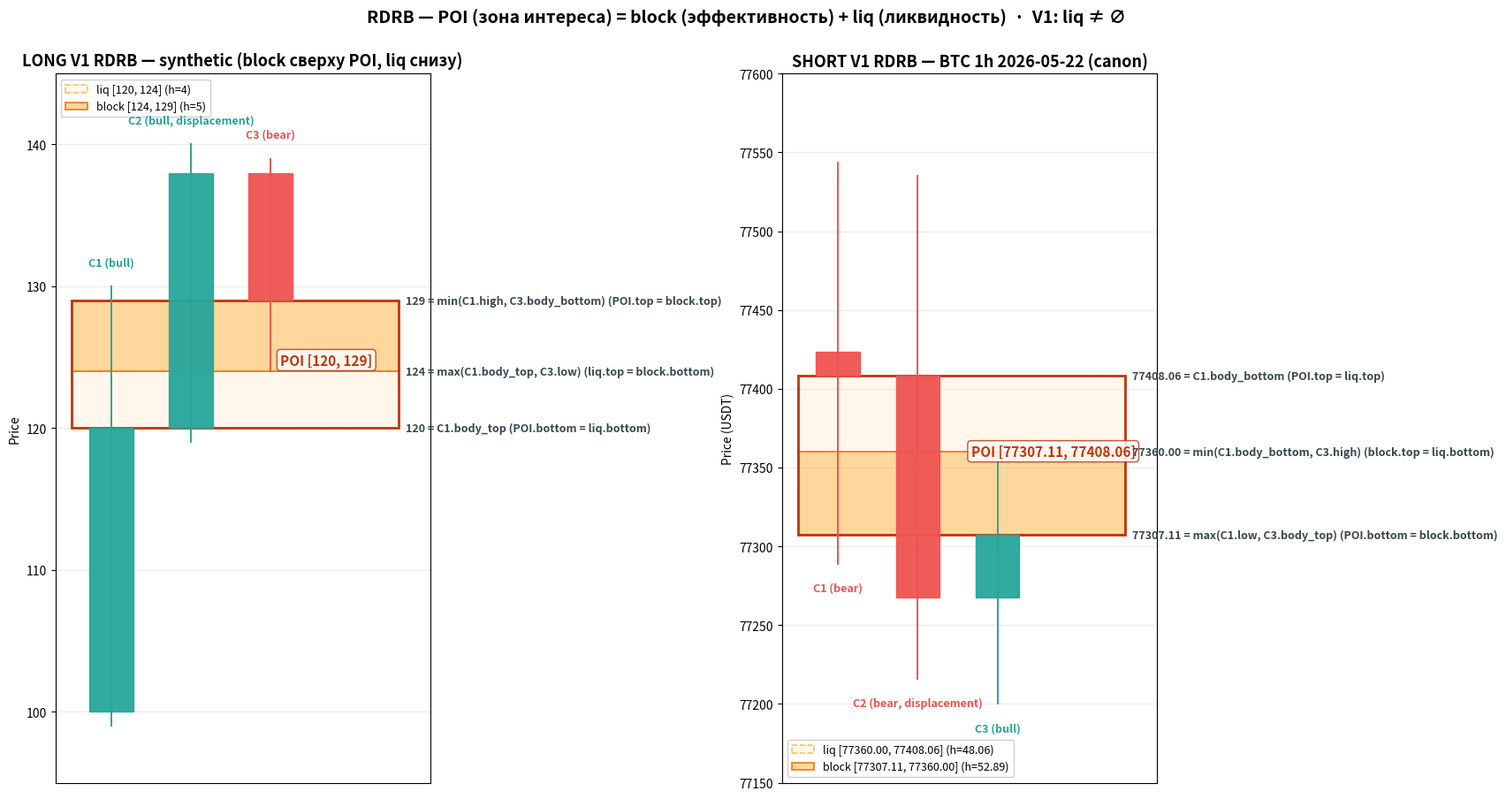

Write the Python code that produced this figure. (Note: this script raises an exception after producing the figure.)
"""Иллюстрация зоны интереса RDRB (POI + block + liq).

LONG V1 — synthetic (block примыкает к верху POI, liq снизу).
SHORT V1 — canon BTC 1h 2026-05-22 (block примыкает к низу POI, liq сверху).
"""
from __future__ import annotations

import pathlib

import matplotlib.patches as mpatches
import matplotlib.pyplot as plt


def draw_candle(ax, x, o, h, l, c, width=0.55, alpha=0.95):
    color = "#26a69a" if c >= o else "#ef5350"
    ax.plot([x, x], [l, h], color=color, linewidth=1.4, zorder=3)
    body_low, body_high = min(o, c), max(o, c)
    if body_high - body_low < 0.005 * max(1, h - l):
        body_high = body_low + 0.005 * max(1, h - l)
    ax.add_patch(mpatches.Rectangle((x - width / 2, body_low), width, body_high - body_low,
                                    facecolor=color, edgecolor=color, alpha=alpha, zorder=4))


def annotate_label(ax, x, y, text, color="#37474f", offset=(6, 0), ha="left"):
    ax.annotate(text, (x, y), xytext=offset, textcoords="offset points",
                fontsize=9, color=color, fontweight="bold", ha=ha, va="center", zorder=6)


fig, (ax_l, ax_s) = plt.subplots(1, 2, figsize=(17, 9))

# =========================================================
# LONG V1 — synthetic
# =========================================================
c1_l = (100, 130, 99, 120)    # bull
c2_l = (120, 140, 119, 138)   # bull (displacement up, close > C1.high)
c3_l = (138, 139, 124, 129)   # bear

for i, (o, h, l, c) in enumerate([c1_l, c2_l, c3_l]):
    draw_candle(ax_l, i + 1.0, o, h, l, c)

ax_l.set_xlim(0.3, 5.0)
ax_l.set_ylim(95, 145)
ax_l.set_title("LONG V1 RDRB — synthetic (block сверху POI, liq снизу)",
               fontsize=13, fontweight="bold")

zone_left, zone_right = 0.5, 4.6
poi_low, poi_high = 120, 129
block_low, block_high = 124, 129
liq_low, liq_high = 120, 124

# liq (подзона) — снизу
ax_l.add_patch(mpatches.Rectangle((zone_left, liq_low), zone_right - zone_left, liq_high - liq_low,
                                  facecolor="#fff3e0", edgecolor="#ff9800", linewidth=1.2,
                                  linestyle="--", alpha=0.6, zorder=1,
                                  label=f"liq [{liq_low}, {liq_high}] (h={liq_high - liq_low})"))
# block (подзона) — сверху
ax_l.add_patch(mpatches.Rectangle((zone_left, block_low), zone_right - zone_left, block_high - block_low,
                                  facecolor="#ffcc80", edgecolor="#ef6c00", linewidth=1.4,
                                  alpha=0.78, zorder=1,
                                  label=f"block [{block_low}, {block_high}] (h={block_high - block_low})"))
# POI рамка
ax_l.add_patch(mpatches.Rectangle((zone_left, poi_low), zone_right - zone_left, poi_high - poi_low,
                                  facecolor="none", edgecolor="#bf360c", linewidth=2.0, zorder=2))

annotate_label(ax_l, zone_right, poi_low, f"{poi_low} = C1.body_top (POI.bottom = liq.bottom)")
annotate_label(ax_l, zone_right, block_low, f"{block_low} = max(C1.body_top, C3.low) (liq.top = block.bottom)")
annotate_label(ax_l, zone_right, block_high, f"{block_high} = min(C1.high, C3.body_bottom) (POI.top = block.top)")

annotate_label(ax_l, 1.0, c1_l[1] + 1, "C1 (bull)", color="#26a69a", offset=(0, 8), ha="center")
annotate_label(ax_l, 2.0, c2_l[1] + 1, "C2 (bull, displacement)", color="#26a69a", offset=(0, 8), ha="center")
annotate_label(ax_l, 3.0, c3_l[1] + 1, "C3 (bear)", color="#ef5350", offset=(0, 8), ha="center")

ax_l.text(3.7, (poi_low + poi_high) / 2, f"POI [{poi_low}, {poi_high}]",
          fontsize=11, fontweight="bold", color="#bf360c", ha="center",
          bbox=dict(boxstyle="round,pad=0.25", facecolor="white", edgecolor="#bf360c", alpha=0.85))

ax_l.set_ylabel("Price")
ax_l.set_xticks([])
ax_l.grid(True, alpha=0.25, axis="y")
ax_l.legend(loc="upper left", fontsize=9, framealpha=0.92)

# =========================================================
# SHORT V1 — canon BTC 1h 2026-05-22
# =========================================================
c1_s = (77423.41, 77543.38, 77288.77, 77408.06)  # bear
c2_s = (77408.07, 77535.00, 77216.00, 77267.38)  # bear (displacement down)
c3_s = (77267.39, 77360.00, 77200.00, 77307.11)  # bull

for i, (o, h, l, c) in enumerate([c1_s, c2_s, c3_s]):
    draw_candle(ax_s, i + 1.0, o, h, l, c)

ax_s.set_xlim(0.3, 5.0)
ax_s.set_ylim(77150, 77600)
ax_s.set_title("SHORT V1 RDRB — BTC 1h 2026-05-22 (canon)",
               fontsize=13, fontweight="bold")

poi_low_s, poi_high_s = 77307.11, 77408.06
block_low_s, block_high_s = 77307.11, 77360.00
liq_low_s, liq_high_s = 77360.00, 77408.06

# liq (подзона) — сверху
ax_s.add_patch(mpatches.Rectangle((zone_left, liq_low_s), zone_right - zone_left, liq_high_s - liq_low_s,
                                  facecolor="#fff3e0", edgecolor="#ff9800", linewidth=1.2,
                                  linestyle="--", alpha=0.6, zorder=1,
                                  label=f"liq [{liq_low_s:.2f}, {liq_high_s:.2f}] (h={liq_high_s - liq_low_s:.2f})"))
# block (подзона) — снизу
ax_s.add_patch(mpatches.Rectangle((zone_left, block_low_s), zone_right - zone_left, block_high_s - block_low_s,
                                  facecolor="#ffcc80", edgecolor="#ef6c00", linewidth=1.4,
                                  alpha=0.78, zorder=1,
                                  label=f"block [{block_low_s:.2f}, {block_high_s:.2f}] (h={block_high_s - block_low_s:.2f})"))
# POI рамка
ax_s.add_patch(mpatches.Rectangle((zone_left, poi_low_s), zone_right - zone_left, poi_high_s - poi_low_s,
                                  facecolor="none", edgecolor="#bf360c", linewidth=2.0, zorder=2))

annotate_label(ax_s, zone_right, poi_low_s, f"{poi_low_s:.2f} = max(C1.low, C3.body_top) (POI.bottom = block.bottom)")
annotate_label(ax_s, zone_right, block_high_s, f"{block_high_s:.2f} = min(C1.body_bottom, C3.high) (block.top = liq.bottom)")
annotate_label(ax_s, zone_right, poi_high_s, f"{poi_high_s:.2f} = C1.body_bottom (POI.top = liq.top)")

annotate_label(ax_s, 1.0, c1_s[2] - 6, "C1 (bear)", color="#ef5350", offset=(0, -12), ha="center")
annotate_label(ax_s, 2.0, c2_s[2] - 6, "C2 (bear, displacement)", color="#ef5350", offset=(0, -12), ha="center")
annotate_label(ax_s, 3.0, c3_s[2] - 6, "C3 (bull)", color="#26a69a", offset=(0, -12), ha="center")

ax_s.text(3.7, (poi_low_s + poi_high_s) / 2, f"POI [{poi_low_s:.2f}, {poi_high_s:.2f}]",
          fontsize=11, fontweight="bold", color="#bf360c", ha="center",
          bbox=dict(boxstyle="round,pad=0.25", facecolor="white", edgecolor="#bf360c", alpha=0.85))

ax_s.set_ylabel("Price (USDT)")
ax_s.set_xticks([])
ax_s.grid(True, alpha=0.25, axis="y")
ax_s.legend(loc="lower left", fontsize=9, framealpha=0.92)

fig.suptitle("RDRB — POI (зона интереса) = block (эффективность) + liq (ликвидность)  ·  V1: liq ≠ ∅",
             fontsize=14, fontweight="bold", y=1.00)
plt.tight_layout()

OUT = pathlib.Path.home() / "Desktop/i-rdrb-charts/rdrb_zone_example.png"
plt.savefig(OUT, dpi=130, bbox_inches="tight")
plt.close()
print(f"Saved {OUT}")
